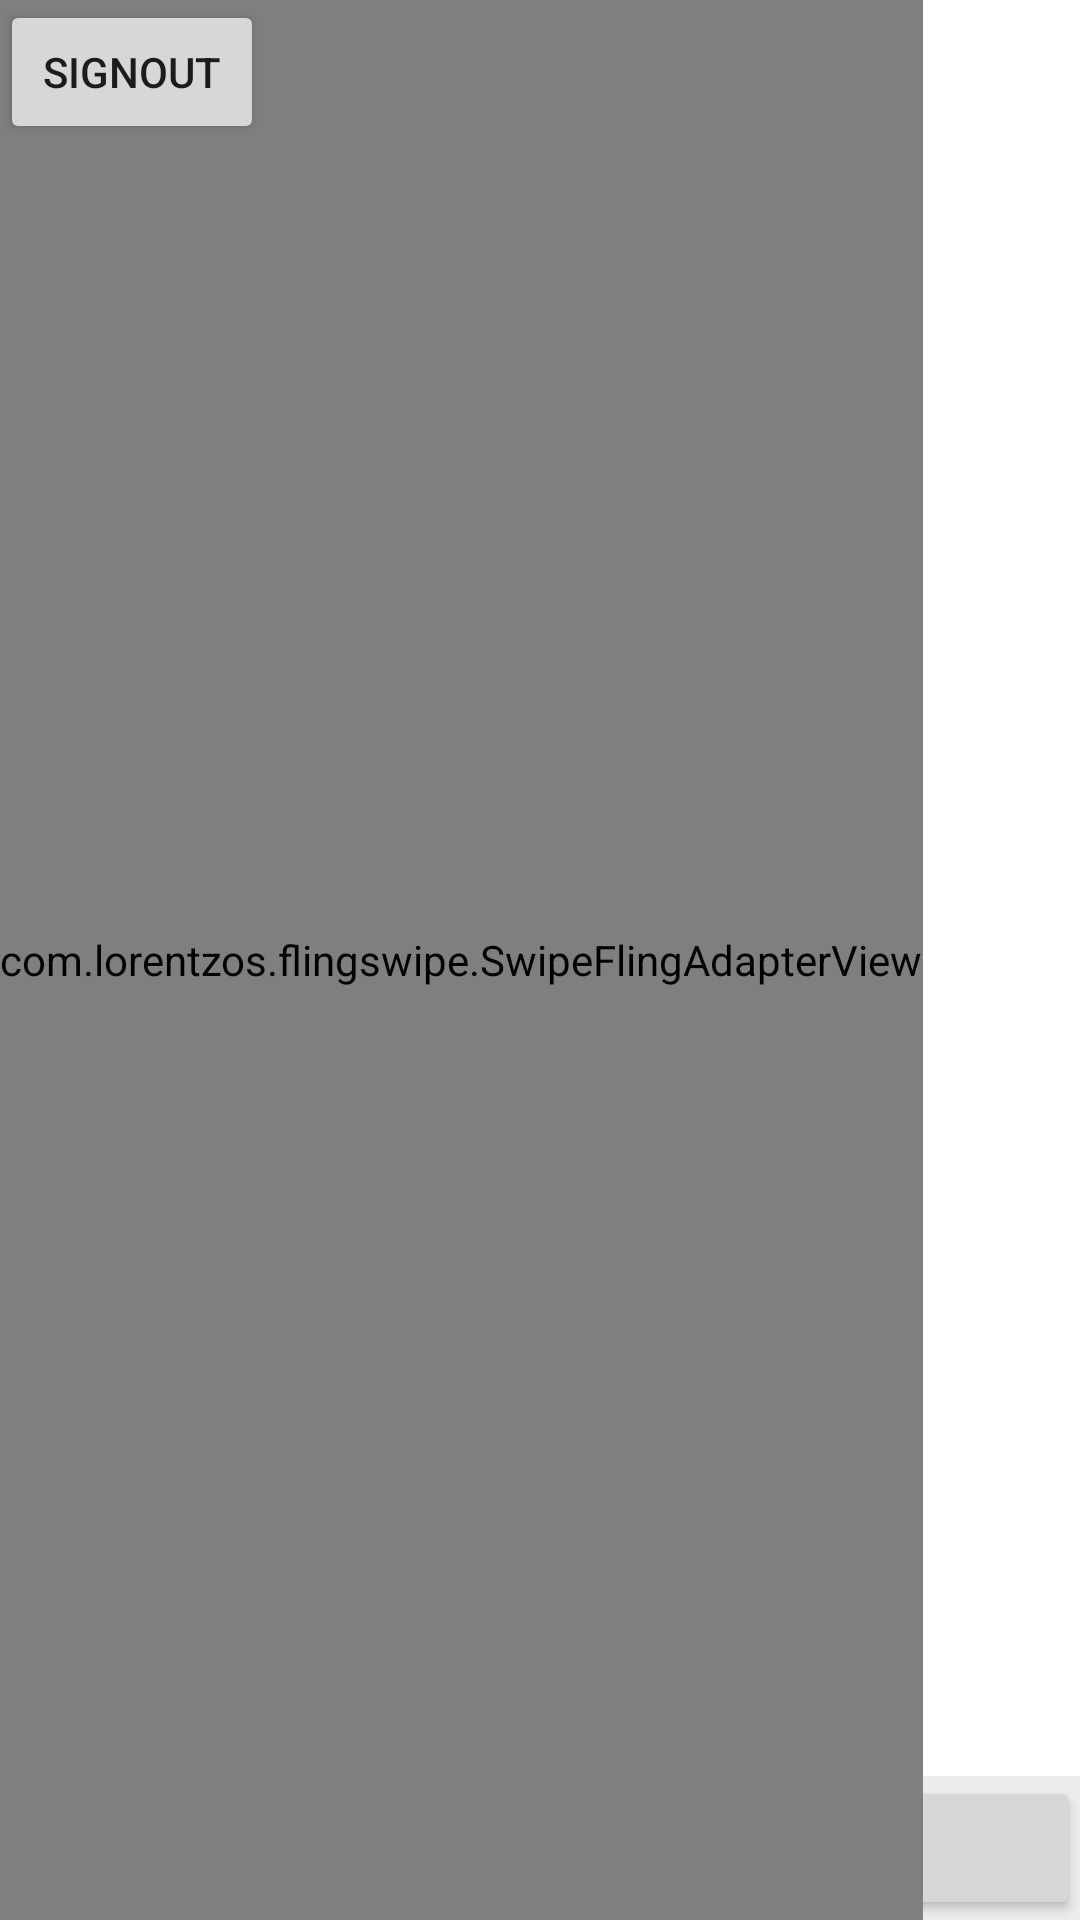

Reconstruct the res/layout file that produces this screen, plus the resources it refers to.
<!-- AndroidManifest.xml: application theme Theme.Exotically -->
<!-- res/layout/activity_main.xml -->
<androidx.constraintlayout.widget.ConstraintLayout xmlns:android="http://schemas.android.com/apk/res/android"
    xmlns:app="http://schemas.android.com/apk/res-auto"
    xmlns:tools="http://schemas.android.com/tools"
    android:id="@+id/linearLayout"
    android:layout_width="match_parent"
    android:layout_height="match_parent"
    tools:context=".MainActivity">


    <FrameLayout
        android:id="@+id/frameLayout"
        android:layout_width="0dp"
        android:layout_height="48dp"
        android:background="#32A3A3A3"
        app:layout_constraintBottom_toBottomOf="parent"
        app:layout_constraintEnd_toEndOf="parent"
        app:layout_constraintStart_toStartOf="parent">

        <LinearLayout
            android:layout_width="match_parent"
            android:layout_height="match_parent"
            android:orientation="horizontal">

            <Button
                android:id="@+id/message"
                android:layout_width="wrap_content"
                android:layout_height="match_parent"
                android:layout_weight="0.30"
                app:icon="@drawable/ic_message"
                app:iconGravity="textStart" />

            <Button
                android:id="@+id/home"
                android:layout_width="wrap_content"
                android:layout_height="match_parent"
                android:layout_weight="0.30"
                app:icon="@drawable/ic_home"
                app:iconGravity="textStart" />

            <Button
                android:id="@+id/profile"
                android:layout_width="wrap_content"
                android:layout_height="match_parent"
                android:layout_weight="0.30"
                app:icon="@drawable/ic_profile"
                app:iconGravity="textStart" />

        </LinearLayout>
    </FrameLayout>

    <Button
        android:id="@+id/button"
        android:layout_width="wrap_content"
        android:layout_height="wrap_content"
        android:onClick="logoutUser"
        android:text="SignOut"
        app:layout_constraintStart_toStartOf="parent"
        app:layout_constraintTop_toTopOf="parent" />


    <com.lorentzos.flingswipe.SwipeFlingAdapterView
        android:id="@+id/frame"
        android:layout_width="wrap_content"
        android:layout_height="match_parent"
        app:layout_constraintStart_toStartOf="@+id/frameLayout"
        app:layout_constraintTop_toTopOf="parent"
        app:max_visible="4"
        app:min_adapter_stack="2"
        app:rotation_degrees="16"
        tools:context=".MainActivity" />

</androidx.constraintlayout.widget.ConstraintLayout>
<!-- resources referenced by this layout -->
<resources>
  <style name="Theme.Exotically" parent="Theme.MaterialComponents.DayNight.DarkActionBar">
          
          <item name="colorPrimary">@color/purple_500</item>
          <item name="colorPrimaryVariant">@color/purple_700</item>
          <item name="colorOnPrimary">@color/white</item>
          
          <item name="colorSecondary">@color/teal_200</item>
          <item name="colorSecondaryVariant">@color/teal_700</item>
          <item name="colorOnSecondary">@color/black</item>
          
          <item name="android:statusBarColor" tools:targetApi="l">?attr/colorPrimaryVariant</item>
          
      </style>
  <!-- not gathered from this repository: default colours our renderer supplied (Android Studio template values) -->
  <color name="purple_500">#FF6200EE</color>
  <color name="purple_700">#FF3700B3</color>
  <color name="teal_200">#FF03DAC5</color>
  <color name="teal_700">#FF018786</color>
  <color name="black">#FF000000</color>
  <color name="white">#FFFFFFFF</color>
</resources>
